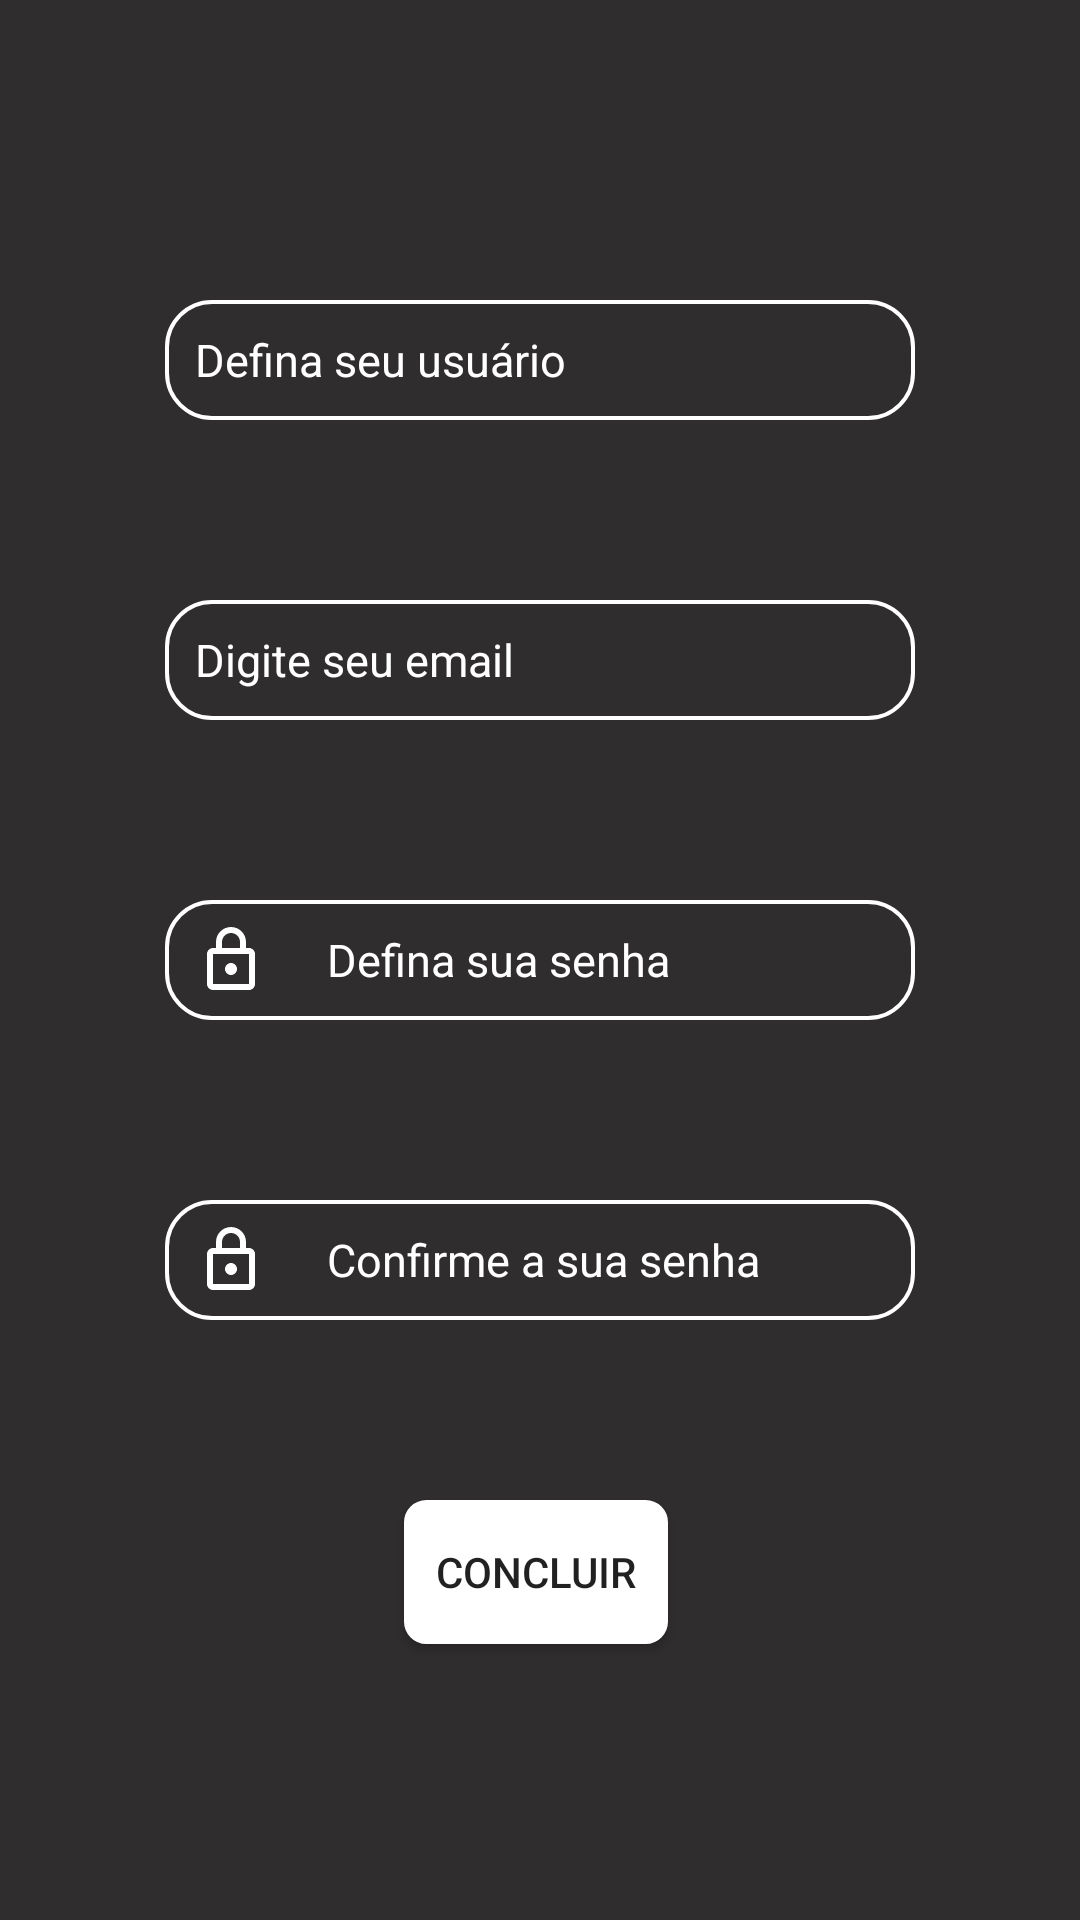

Layout XML and referenced resources for this Android screen:
<!-- AndroidManifest.xml: application theme AppTheme -->
<!-- res/layout/cadastro.xml -->
<?xml version="1.0" encoding="utf-8"?>
<androidx.constraintlayout.widget.ConstraintLayout xmlns:android="http://schemas.android.com/apk/res/android"
    xmlns:app="http://schemas.android.com/apk/res-auto"
    xmlns:tools="http://schemas.android.com/tools"
    android:layout_width="match_parent"
    android:layout_height="match_parent"
    android:background="@color/preto"
    tools:context=".cadastro">

    <EditText
        android:id="@+id/edtusername"
        android:layout_width="250dp"
        android:layout_height="40dp"
        android:layout_marginBottom="60dp"
        android:ems="10"
        android:hint="Defina seu usuário"
        android:inputType="textPersonName"
        android:background="@drawable/login_edittext"
        android:textSize="15dp"
        android:paddingLeft="10dp"
        android:textColor="@color/branco"
        android:textColorHint="@color/branco"
        android:drawableLeft="@drawable/ic_baseline_perm_identity_24"
        android:drawablePadding="20dp"
        app:layout_constraintBottom_toTopOf="@+id/edtemail"
        app:layout_constraintEnd_toEndOf="@+id/edtemail"
        app:layout_constraintStart_toStartOf="@+id/edtemail" />

    <EditText
        android:id="@+id/edtemail"
        android:layout_width="250dp"
        android:layout_height="40dp"
        android:layout_marginBottom="60dp"
        android:ems="10"
        android:hint="Digite seu email"
        android:inputType="textEmailAddress"
        android:background="@drawable/login_edittext"
        android:textSize="15dp"
        android:paddingLeft="10dp"
        android:textColor="@color/branco"
        android:textColorHint="@color/branco"
        android:drawableLeft="@drawable/ic_baseline_alternate_email_24"
        android:drawablePadding="20dp"
        app:layout_constraintBottom_toTopOf="@+id/edtpassword"
        app:layout_constraintEnd_toEndOf="@+id/edtpassword"
        app:layout_constraintStart_toStartOf="@+id/edtpassword" />

    <EditText
        android:id="@+id/edtpassword"
        android:layout_width="250dp"
        android:layout_height="40dp"
        android:ems="10"
        android:hint="Defina sua senha"
        android:inputType="textPassword"
        android:background="@drawable/login_edittext"
        android:textSize="15dp"
        android:paddingLeft="10dp"
        android:textColor="@color/branco"
        android:textColorHint="@color/branco"
        android:drawableLeft="@drawable/ic_outline_lock_24"
        android:drawablePadding="20dp"
        app:layout_constraintBottom_toBottomOf="parent"
        app:layout_constraintEnd_toEndOf="parent"
        app:layout_constraintStart_toStartOf="parent"
        app:layout_constraintTop_toTopOf="parent" />

    <EditText
        android:id="@+id/edtpasswordconfirm"
        android:layout_width="250dp"
        android:layout_height="40dp"
        android:layout_marginTop="60dp"
        android:ems="10"
        android:hint="Confirme a sua senha"
        android:inputType="textPassword"
        android:background="@drawable/login_edittext"
        android:textSize="15dp"
        android:paddingLeft="10dp"
        android:textColor="@color/branco"
        android:textColorHint="@color/branco"
        android:drawableLeft="@drawable/ic_outline_lock_24"
        android:drawablePadding="20dp"
        app:layout_constraintEnd_toEndOf="@+id/edtpassword"
        app:layout_constraintStart_toStartOf="@+id/edtpassword"
        app:layout_constraintTop_toBottomOf="@+id/edtpassword" />

    <Button
        android:id="@+id/concluirbtn"
        android:layout_width="wrap_content"
        android:layout_height="wrap_content"
        android:layout_marginTop="60dp"
        android:text="Concluir"
        android:background="@drawable/button_shape"
        app:layout_constraintEnd_toEndOf="@+id/edtpasswordconfirm"
        app:layout_constraintHorizontal_bias="0.491"
        app:layout_constraintStart_toStartOf="@+id/edtpasswordconfirm"
        app:layout_constraintTop_toBottomOf="@+id/edtpasswordconfirm" />
</androidx.constraintlayout.widget.ConstraintLayout>
<!-- resources referenced by this layout -->
<resources>
  <color name="branco">#FFFFFF</color>
  <color name="preto">#302D2F</color>
  <!-- drawable button_shape (drawable) -->
  <?xml version="1.0" encoding="utf-8"?>
  <shape xmlns:android="http://schemas.android.com/apk/res/android">
      <stroke
          android:width="1dp"
          android:color="@color/branco"/>
  
      <corners android:radius="7dp"/>
  
      <solid android:color="@color/branco"/>
  
      <padding
          android:left="5dp"
          android:right="5dp"
          android:top="1dp"
          android:bottom="1dp"/>
  
  </shape>
  <!-- drawable ic_outline_lock_24 (drawable) -->
  <vector xmlns:android="http://schemas.android.com/apk/res/android"
      android:width="24dp"
      android:height="24dp"
      android:viewportWidth="24"
      android:viewportHeight="24"
      android:tint="@color/branco">
  
    <path
        android:fillColor="@color/branco"
        android:pathData="M18,8h-1L17,6c0,-2.76 -2.24,-5 -5,-5S7,3.24 7,6v2L6,8c-1.1,0 -2,0.9 -2,2v10c0,1.1 0.9,2 2,2h12c1.1,0 2,-0.9 2,-2L20,10c0,-1.1 -0.9,-2 -2,-2zM9,6c0,-1.66 1.34,-3 3,-3s3,1.34 3,3v2L9,8L9,6zM18,20L6,20L6,10h12v10zM12,17c1.1,0 2,-0.9 2,-2s-0.9,-2 -2,-2 -2,0.9 -2,2 0.9,2 2,2z"/>
  </vector>
  <!-- drawable login_edittext (drawable) -->
  <?xml version="1.0" encoding="utf-8"?>
  <shape xmlns:android="http://schemas.android.com/apk/res/android"
      android:shape="rectangle">
      <stroke
          android:width="4px"
          android:color="@color/branco"/>
      <corners
          android:radius="15dp"/>
      <solid
          android:color="@color/preto"/>
  
  
  </shape>
  <style name="AppTheme" parent="Theme.AppCompat.Light.NoActionBar">
          
          <item name="colorPrimary">@color/colorPrimary</item>
          <item name="colorPrimaryDark">@color/colorPrimaryDark</item>
          <item name="colorAccent">@color/colorAccent</item>
          <item name="android:windowContentTransitions">true</item>
          <item name="android:background">@color/cinza_escuro</item>
      </style>
  <color name="colorPrimary">#6200EE</color>
  <color name="colorPrimaryDark">#000000</color>
  <color name="colorAccent">#03DAC5</color>
  <color name="cinza_escuro">#4D4D4D</color>
</resources>
